Run: headless pygame with SDL's dummy video driver; simulated clock (each Clock.tick advances the game by its frame time, no real sleeping); random seed 0; keys injected as events and as key.get_pressed() state; mouse plan: one left click at the window centre at the start of phase 2, then a move to the lower-right quarter at the start of phase 3.
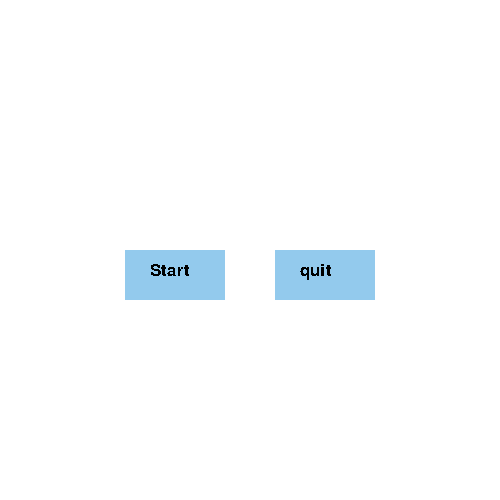
Frame 1 of 4 · flips 1–60 · no input
Frame 2 of 4 · flips 61–180 · clicked the window centre · tapped SPACE, RETURN · held RIGHT (→), D · screen unchanged from frame 1, image omitted
Frame 3 of 4 · flips 181–300 · moved the mouse to the lower-right quarter · held DOWN (↓), S · screen unchanged from frame 2, image omitted
Frame 4 of 4 · flips 301–420 · held LEFT (←), A, UP (↑), W · screen unchanged from frame 3, image omitted

The pygame program that drew these frames:

# -*- coding: utf-8 -*-
"""
Created on Wed Sep 29 23:24:34 2021

@author: remlly
"""
import pygame
import random
import sys

class square:
    
    def __init__(self, pose = None, colour = None):
        
        if colour is None:
            colour = (127,127,127)
            
        if pose is None:
            pose = [0,0]
            
        self._pose = pose
        self.colour = colour 
            
        def goto(self, x, y):
            self._pose[0] = x
            self._pose[1] = y
            
        def getpose(self):
            x = self._pose[0]
            y = self._pose[1]
            return [x,y]
        
        def getsquare(self):
            return pygame.Rect(self._pose[0], self._pose[1], 20, 20)


class segment:
    "the snake V2"
    
    def __init__(self, pose = None, colour = None):
        
        if pose is None:
            pose = [200,200]
        
        if colour is None:
            self.colour = (44,44,44)
        
        self.pose = pose
        self.prev_pose = 0;
        self.dx = 0
        self.dy = 0
        
    def __str__(self):
        return f'pose{self.pose}\n dx,dy[{self.dx},{self.dy}]\n colour [{self.colour}]'
        
    def goto(self, x, y):
        self.pose[0] = x
        self.pose[1] = y
        
    def getpose(self):
        x = self.pose[0]
        y = self.pose[1]
        return [x,y]
    
    def getsquare(self):
        return pygame.Rect(self.pose[0], self.pose[1], 20, 20)

    def getcollision(self, collide):
        collision = pygame.Rect.colliderect(self.getsquare(), collide)
        return collision
    
    def update_head(self):

        self.pose[1] += self.dy
        self.pose[0] += self.dx
        
    def detect_key(self,event):
        if event.key == pygame.K_UP:
            #cant go up if youre going down
            if(self.dy == 0):
                self.dy = -40
                self.dx = 0
        if event.key == pygame.K_DOWN:
            #cant go down if youre going up
            if(self.dy == 0):
                self.dy = 40
                self.dx = 0
        if event.key == pygame.K_LEFT:
            #same for left and right
            if(self.dx == 0):
                self.dx = -40
                self.dy = 0
        if event.key == pygame.K_RIGHT:
            if(self.dx == 0):
                self.dx = 40
                self.dy = 0
  
def init_snake(snake_len):
    "initializer function for the snake"
    snake = [None] * snake_len
    for x in range(len(snake)):
        snake[x] = segment()
        snake[x].goto(200+x*40, 200)
        
        
    snake[0].dx = -40
    snake[0].colour = (125,0,0)
    
    return snake

def collide_snake(snake, game_over):
    "modifier that checks the collision on the snake, and modifies a game over status"
    for x in range(len(snake)):
        #collision detection on snake
        if snake[0].getcollision(snake[x].getsquare()):
            if x != 0:
                game_over = True
            if not snake[x].getcollision(screen_area):
                game_over = True
        else:
            game_over = False
        

def update_pose(snake):
    
    for x in reversed(range(len(snake))): 
        #Because for some reason, negative array indexes loop back around, we need
        #to check bounds and make sure the head does not get assigned to the back 
        #when x reaches 0 and x-1 becomes -1. litterally getting your head out of your ass
        if x > 0:
            snake[x].pose = snake[x-1].getpose()
        if x == 1:
            snake[0].update_head()
    
    return snake
    
    
  
class food:
    "FOOOOOOOOOOOOOOOOOOOOOOOOOOOOOOOOOOOOOOOOOD"
    def __init__(self, pose = None, food = None, colour = None):
        if colour is None:
            colour = (127,127,127)
            
        if pose is None:
            pose = [0,0]
            
        self._pose = pose
        self.colour = colour
        self.exists = False
    
    def goto(self, x, y):
        self._pose[0] = x
        self._pose[1] = y
        
    def getpose(self):
        x = self._pose[0]
        y = self._pose[1]
        return [x,y]
    
    def getsquare(self):
        return pygame.Rect(self._pose[0], self._pose[1], 20, 20)
    
        

def randomize_food(food):
        x = random.randrange(0,460,40)
        y = random.randrange(0,460,40)
        food.goto(x,y)
        return food
    
def collide_apple(snake, apple, player):
    
    if snake[0].getcollision(apple.getsquare()):
        snake.append(segment())      
        player1.score +=10
        apple = randomize_food(apple)
        snake = update_pose(snake)
    
        

class player:
    "player. its an object because OOP snake :)"
    def __init__(self, player, score = None):
        
        self.name = str(player)
        self.score = 0
        
        self.font = pygame.font.SysFont(None, 25)
        
            
    
    def __str__(self):        
        data = str(self.player) + "\n" + str(self.score)
        return data
        
    def GetScore(self):
        
        return self.score
        
    def GetscoreImg(self):
        string = str(self.name) + " score:" + str(self.score)
        img = self.font.render(string, False, (70,130,180))
        return img


class button:
    "this is just an ordinary button"
    def __init__(self, text, height, width, pose = None, colour = None, tcolour = None):
        if pose == None:
            self.pose = pose
        
        if colour == None:
            self.colour = (0,0,0)
        
        if tcolour == None:
            self.tcolour = (0,0,0)
        
        self.pose = pose
        self.font = pygame.font.SysFont('stylus', 25)
        self.height = height
        self.width = width
        self.name = text
        
    def getsquare(self):
        return pygame.Rect(self.pose[0], self.pose[1], self.width, self.height)
    
    def getcollidepoint(self, pose):
        collision = pygame.Rect.collidepoint(self.getsquare(), pose[0], pose[1])
        return collision
    
    def goto(self, pose):
        self.pose[0] = pose[0]
        self.pose[1] = pose[1]
    
    def getrender(self):
        img = self.font.render(self.name, False, self.tcolour)
        return img
    
    def drawbutton(self, screen):
        pygame.draw.rect(screen, self.colour, self.getsquare())
        screen.blit(self.getrender(), [self.pose[0]+(self.width/4), self.pose[1]+(self.height/4)])



#main--------------------------------------------------------------------------
pygame.init()
#screen variables
(width, height) = (500, 500)
Background_colour = (255,255,255)

#initialize screen
screen = pygame.display.set_mode((width, height))
screen.fill(Background_colour)

#screen area
screen_area = pygame.Rect(0, 0, width, height)

#initialize fonts
pygame.font.init()

#some colours
BLACK = (0,0,0)
WHITE = (255,255,255)
BLUE = (0,0,255)
SOFT_BLUE = (147,202,237)
SOFT_PURPLE = (175,143,233)
GREEN = (0,255,0)
RED = (255,0,0)

Start = button("Start", 50, 100, [125,250])
Start.colour = SOFT_BLUE
Start.Tcolour = BLACK

Quit = button("quit", 50, 100,[275,250])
Quit.colour = SOFT_BLUE
Quit.Tcolour = BLACK



player1 = player("Remon")

def main_screen():
    Running = True
    while Running:
        mouse_pos = pygame.mouse.get_pos()
        left, middle, right = pygame.mouse.get_pressed()
        
     
        for event in pygame.event.get():
 
            if Start.getcollidepoint(mouse_pos):
                Start.colour = SOFT_PURPLE
                if left: 
                    main_snake()
            else: 
                Start.colour = SOFT_BLUE
            
            if Quit.getcollidepoint(mouse_pos):
                Quit.colour = SOFT_PURPLE
                if left: 
                    Running = False
            else: 
                Quit.colour = SOFT_BLUE
    
   
            if event.type == pygame.QUIT:
                Running = False
                
                
        screen.fill(Background_colour)
        Start.drawbutton(screen)
        Quit.drawbutton(screen)
        pygame.display.update()
        
def main_snake():
    
    pygame.display.flip()
    FPS = pygame.time.Clock()
    pygame.time.set_timer(pygame.USEREVENT, 1000)
    random.seed()
    
    snake = init_snake(4)
    
    apple = food()
    apple = randomize_food(apple)

    game_over = False
    while not game_over:
        
        
        collide_snake(snake, game_over)
        collide_apple(snake, apple, player1)
            
        for event in pygame.event.get():
            if event.type == pygame.KEYDOWN:
                snake[0].detect_key(event)
                
            if event.type == pygame.USEREVENT:
                
                    snake = update_pose(snake)
                
                    
                
            if event.type == pygame.QUIT:
                game_over = True
        
        #drawing screen-----------------------------------------------------------   
        screen.fill(Background_colour)
        pygame.draw.rect(screen, apple.colour, apple.getsquare())
        
        for i in range(len(snake)):
            pygame.draw.rect(screen, snake[i].colour, snake[i].getsquare())
            #print("\nindex:", i, snake[i])
            
        
        screen.blit(player1.GetscoreImg(), (0,0) )
        pygame.draw.rect(screen, (255,0,0), screen_area,  4)
        pygame.draw.rect(screen, snake[0].colour, snake[0].getsquare())
        pygame.display.update()

        
        FPS.tick(60)

    
def game_over():
    
    running = True
    while running:
        
        for event in pygame.event.get():
            if event.type == pygame.QUIT:
                running = False
      
            
        screen.fill(Background_colour)
        screen.blit(player1.GetscoreImg(), (250,250) )
        pygame.display.update()
    
    


main_screen()


pygame.display.quit()
pygame.quit()
sys.exit(None)
